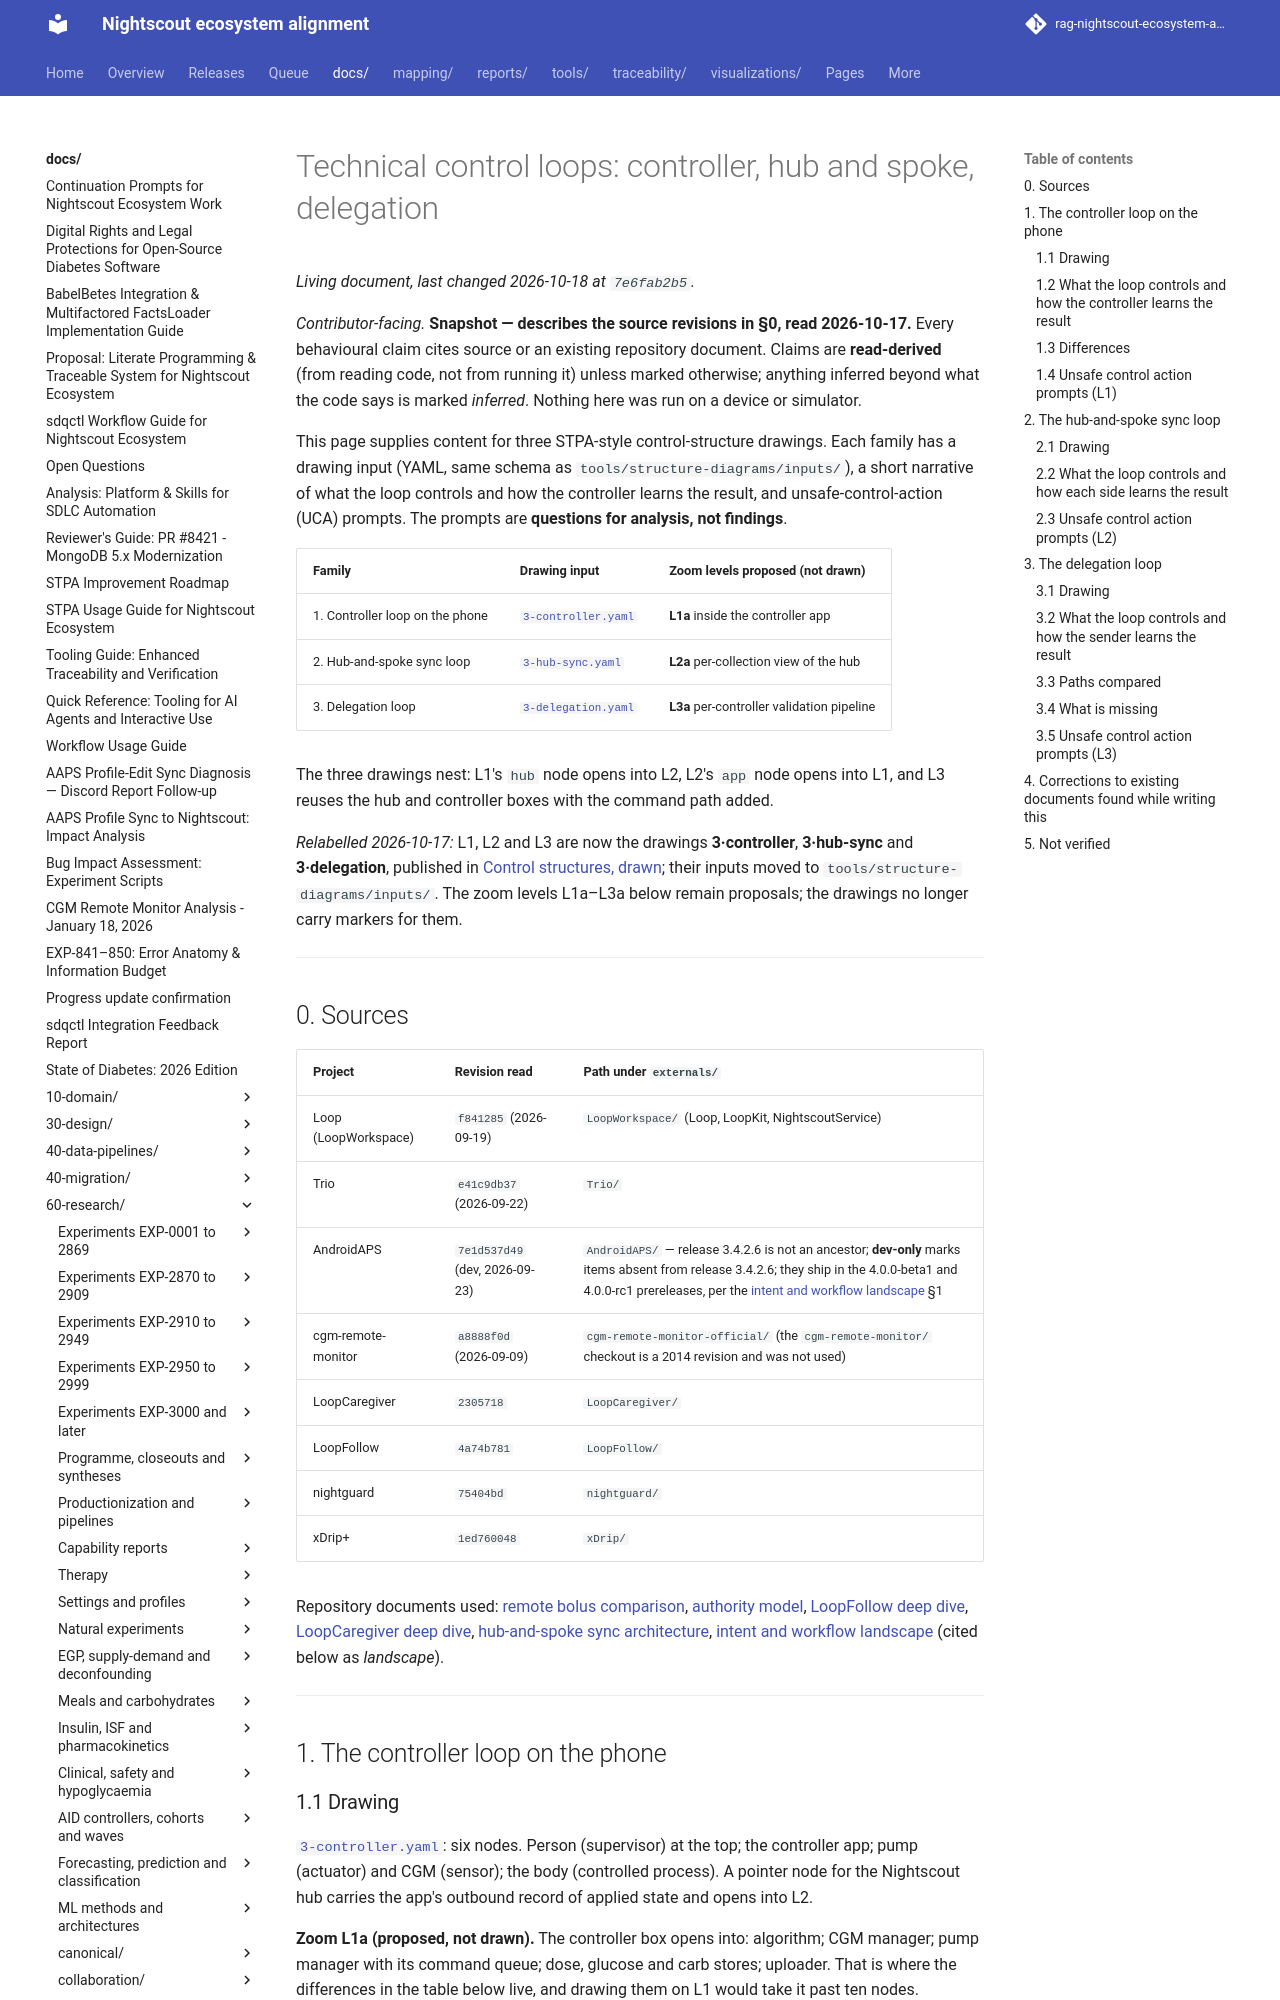

repository: bewest/rag-nightscout-ecosystem-alignment · page: docs/60-research/structures-2026-10-17/technical-loops.html · generator: mkdocs

# Technical control loops: controller, hub and spoke, delegation

*Contributor-facing.* **Snapshot — describes the source revisions in §0, read 2026-10-17.**
Every behavioural claim cites source or an existing repository document. Claims are
**read-derived** (from reading code, not from running it) unless marked otherwise; anything
inferred beyond what the code says is marked *inferred*. Nothing here was run on a device or
simulator.

This page supplies content for three STPA-style control-structure drawings. Each family has a
drawing input (YAML, same schema as `tools/structure-diagrams/inputs/`), a short narrative of what
the loop controls and how the controller learns the result, and unsafe-control-action (UCA)
prompts. The prompts are **questions for analysis, not findings**.

| Family | Drawing input | Zoom levels proposed (not drawn) |
|---|---|---|
| 1. Controller loop on the phone | [`3-controller.yaml`](../../../tools/structure-diagrams/inputs/3-controller.yaml) | **L1a** inside the controller app |
| 2. Hub-and-spoke sync loop | [`3-hub-sync.yaml`](../../../tools/structure-diagrams/inputs/3-hub-sync.yaml) | **L2a** per-collection view of the hub |
| 3. Delegation loop | [`3-delegation.yaml`](../../../tools/structure-diagrams/inputs/3-delegation.yaml) | **L3a** per-controller validation pipeline |

The three drawings nest: L1's `hub` node opens into L2, L2's `app` node opens into L1, and L3
reuses the hub and controller boxes with the command path added.

*Relabelled 2026-10-17:* L1, L2 and L3 are now the drawings **3·controller**, **3·hub-sync** and
**3·delegation**, published in [Control structures, drawn](../../00-overview/perspective/STRUCTURES.md);
their inputs moved to `tools/structure-diagrams/inputs/`. The zoom levels L1a–L3a below remain
proposals; the drawings no longer carry markers for them.

---

## 0. Sources

| Project | Revision read | Path under `externals/` |
|---|---|---|
| Loop (LoopWorkspace) | `f841285` (2026-09-19) | `LoopWorkspace/` (Loop, LoopKit, NightscoutService) |
| Trio | `e41c9db37` (2026-09-22) | `Trio/` |
| AndroidAPS | `7e1d537d49` (dev, 2026-09-23) | `AndroidAPS/` — release 3.4.2.6 is not an ancestor; **dev-only** marks items absent from release 3.4.2.6; they ship in the 4.0.0-beta1 and 4.0.0-rc1 prereleases, per the [intent and workflow landscape](../../30-design/platform/nightscout-intent-workflow-landscape-2026-10-09.md) §1 |
| cgm-remote-monitor | `a8888f0d` (2026-09-09) | `cgm-remote-monitor-official/` (the `cgm-remote-monitor/` checkout is a 2014 revision and was not used) |
| LoopCaregiver | `2305718` | `LoopCaregiver/` |
| LoopFollow | `4a74b781` | `LoopFollow/` |
| nightguard | `75404bd` | `nightguard/` |
| xDrip+ | `1ed760048` | `xDrip/` |

Repository documents used: [remote bolus comparison](../../10-domain/remote-bolus-comparison.md),
[authority model](../../10-domain/authority-model.md),
[LoopFollow deep dive](../../10-domain/loopfollow-deep-dive.md),
[LoopCaregiver deep dive](../../10-domain/loopcaregiver-deep-dive.md),
[hub-and-spoke sync architecture](../../30-design/platform/nightscout-hub-sync-architecture-2026-09-11.md),
[intent and workflow landscape](../../30-design/platform/nightscout-intent-workflow-landscape-2026-10-09.md)
(cited below as *landscape*).

---

## 1. The controller loop on the phone

### 1.1 Drawing

[`3-controller.yaml`](../../../tools/structure-diagrams/inputs/3-controller.yaml): six nodes. Person (supervisor) at the top;
the controller app; pump (actuator) and CGM (sensor); the body (controlled process). A pointer
node for the Nightscout hub carries the app's outbound record of applied state and opens into L2.

**Zoom L1a (proposed, not drawn).** The controller box opens into: algorithm; CGM manager; pump
manager with its command queue; dose, glucose and carb stores; uploader. That is where the
differences in the table below live, and drawing them on L1 would take it past ten nodes.
